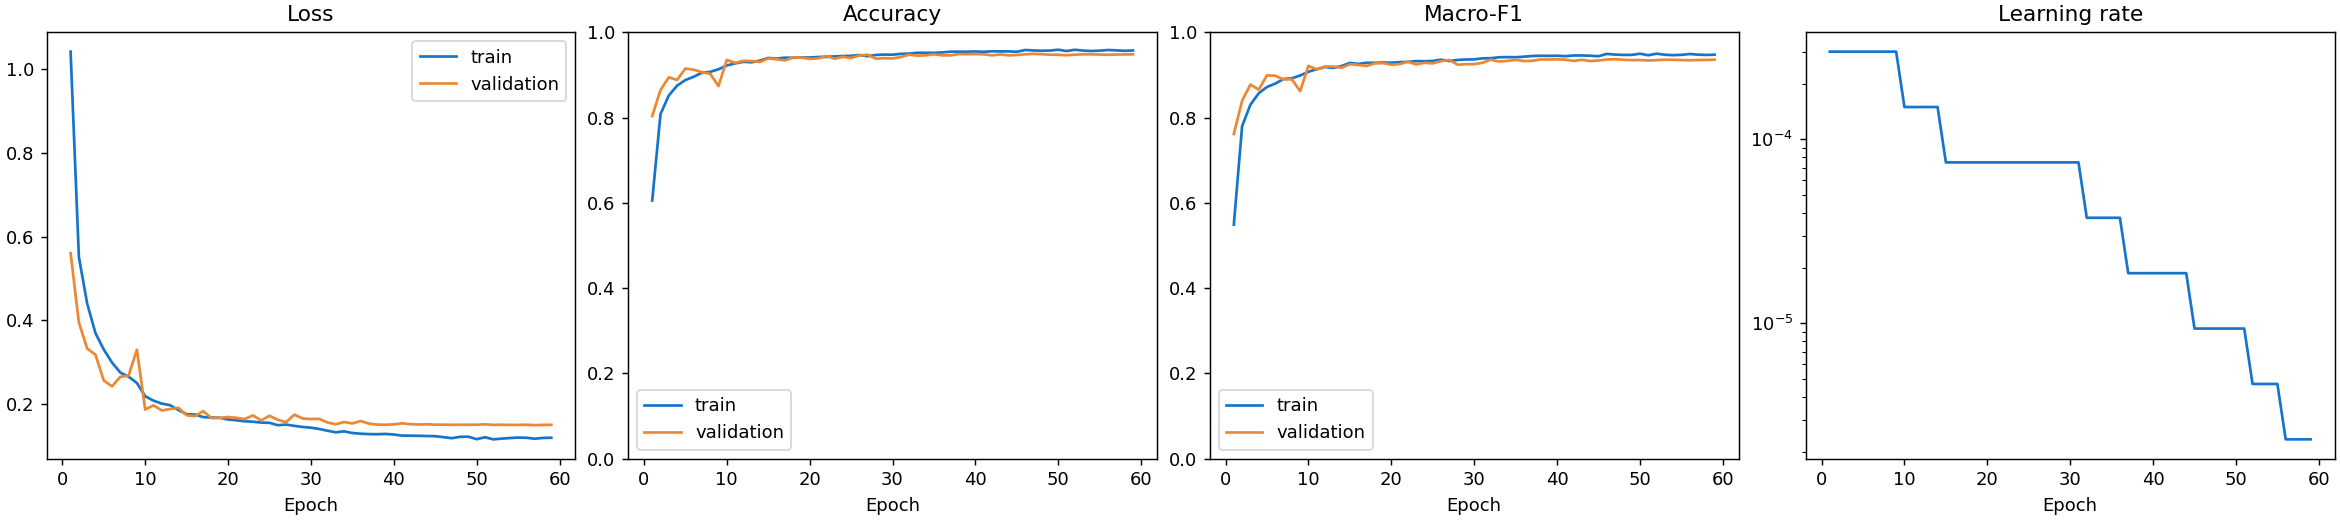

The data file committed next to this chart (first rows):
step, epoch, learning_rate, backbone_learning_rate, phase, train_loss, validation_loss, train_accuracy, validation_accuracy, train_macro_f1, validation_macro_f1, smoke_test
1, 1, 0.0003, 0.0003, train, 1.042, 0.5608, 0.6055, 0.8035, 0.5487, 0.7616, False
2, 2, 0.0003, 0.0003, train, 0.5516, 0.3951, 0.808, 0.8645, 0.7797, 0.8395, False
3, 3, 0.0003, 0.0003, train, 0.4403, 0.3329, 0.8518, 0.8943, 0.8301, 0.8773, False
4, 4, 0.0003, 0.0003, train, 0.3697, 0.3182, 0.8747, 0.8881, 0.8569, 0.8654, False
5, 5, 0.0003, 0.0003, train, 0.3307, 0.2565, 0.8879, 0.9149, 0.8716, 0.899, False
6, 6, 0.0003, 0.0003, train, 0.2994, 0.2425, 0.8956, 0.9122, 0.8796, 0.898, False
7, 7, 0.0003, 0.0003, train, 0.2755, 0.2654, 0.9051, 0.9065, 0.8904, 0.8894, False
8, 8, 0.0003, 0.0003, train, 0.2657, 0.2682, 0.907, 0.9024, 0.8919, 0.8896, False
9, 9, 0.0003, 0.0003, train, 0.2506, 0.33, 0.9133, 0.8737, 0.8985, 0.8618, False
10, 10, 0.00015, 0.00015, train, 0.219, 0.1872, 0.9221, 0.9352, 0.9074, 0.921, False
11, 11, 0.00015, 0.00015, train, 0.2084, 0.1972, 0.9269, 0.9282, 0.9132, 0.9131, False
12, 12, 0.00015, 0.00015, train, 0.2013, 0.185, 0.9306, 0.9331, 0.9184, 0.9195, False
13, 13, 0.00015, 0.00015, train, 0.1975, 0.1884, 0.9295, 0.9325, 0.9165, 0.9195, False
14, 14, 0.00015, 0.00015, train, 0.1861, 0.1913, 0.9336, 0.9304, 0.9207, 0.9168, False
15, 15, 7.5e-05, 7.5e-05, train, 0.176, 0.1735, 0.9397, 0.9385, 0.9281, 0.925, False
16, 16, 7.5e-05, 7.5e-05, train, 0.1753, 0.1714, 0.9382, 0.9366, 0.9257, 0.9234, False
17, 17, 7.5e-05, 7.5e-05, train, 0.169, 0.1831, 0.9404, 0.9339, 0.9284, 0.9209, False
18, 18, 7.5e-05, 7.5e-05, train, 0.1679, 0.1667, 0.9402, 0.9409, 0.9284, 0.927, False
19, 19, 7.5e-05, 7.5e-05, train, 0.1674, 0.1671, 0.9408, 0.9407, 0.9291, 0.9276, False
20, 20, 7.5e-05, 7.5e-05, train, 0.1633, 0.1693, 0.9408, 0.9374, 0.9286, 0.924, False
21, 21, 7.5e-05, 7.5e-05, train, 0.1615, 0.1674, 0.9419, 0.9388, 0.9298, 0.9253, False
22, 22, 7.5e-05, 7.5e-05, train, 0.1591, 0.1643, 0.9422, 0.9442, 0.9305, 0.9308, False
23, 23, 7.5e-05, 7.5e-05, train, 0.158, 0.173, 0.9434, 0.9379, 0.9324, 0.9246, False
24, 24, 7.5e-05, 7.5e-05, train, 0.156, 0.1611, 0.9441, 0.9423, 0.932, 0.9283, False
25, 25, 7.5e-05, 7.5e-05, train, 0.1554, 0.1722, 0.9447, 0.9396, 0.9329, 0.9271, False
26, 26, 7.5e-05, 7.5e-05, train, 0.1497, 0.1628, 0.9466, 0.9458, 0.9356, 0.9322, False
27, 27, 7.5e-05, 7.5e-05, train, 0.1513, 0.1569, 0.9439, 0.9472, 0.9325, 0.9349, False
28, 28, 7.5e-05, 7.5e-05, train, 0.1482, 0.1749, 0.9468, 0.9379, 0.9351, 0.924, False
29, 29, 7.5e-05, 7.5e-05, train, 0.1455, 0.1657, 0.9477, 0.9393, 0.9361, 0.925, False
30, 30, 7.5e-05, 7.5e-05, train, 0.1438, 0.1644, 0.9473, 0.9385, 0.9363, 0.9253, False
31, 31, 7.5e-05, 7.5e-05, train, 0.1407, 0.1649, 0.9494, 0.942, 0.9388, 0.9284, False
32, 32, 3.75e-05, 3.75e-05, train, 0.1365, 0.1562, 0.95, 0.9474, 0.9392, 0.9356, False
33, 33, 3.75e-05, 3.75e-05, train, 0.1327, 0.1519, 0.9519, 0.945, 0.9414, 0.9314, False
34, 34, 3.75e-05, 3.75e-05, train, 0.1351, 0.1573, 0.9518, 0.9458, 0.9417, 0.9328, False
35, 35, 3.75e-05, 3.75e-05, train, 0.1311, 0.1539, 0.9517, 0.9482, 0.9415, 0.9353, False
36, 36, 3.75e-05, 3.75e-05, train, 0.1294, 0.1595, 0.9528, 0.9458, 0.9427, 0.9325, False
37, 37, 1.875e-05, 1.875e-05, train, 0.1285, 0.1536, 0.9543, 0.9458, 0.9443, 0.933, False
38, 38, 1.875e-05, 1.875e-05, train, 0.1282, 0.1512, 0.9546, 0.9488, 0.9449, 0.9362, False
39, 39, 1.875e-05, 1.875e-05, train, 0.1289, 0.1507, 0.9543, 0.9485, 0.9446, 0.936, False
40, 40, 1.875e-05, 1.875e-05, train, 0.1274, 0.1517, 0.955, 0.9488, 0.945, 0.9364, False
41, 41, 1.875e-05, 1.875e-05, train, 0.1249, 0.1542, 0.9541, 0.9482, 0.9438, 0.9357, False
42, 42, 1.875e-05, 1.875e-05, train, 0.1246, 0.1522, 0.9554, 0.9458, 0.9456, 0.9328, False
43, 43, 1.875e-05, 1.875e-05, train, 0.1244, 0.1513, 0.9551, 0.948, 0.9455, 0.9352, False
44, 44, 1.875e-05, 1.875e-05, train, 0.1239, 0.152, 0.9551, 0.9458, 0.9449, 0.9325, False
45, 45, 9.375e-06, 9.375e-06, train, 0.1234, 0.151, 0.9543, 0.9466, 0.9438, 0.9337, False
46, 46, 9.375e-06, 9.375e-06, train, 0.1211, 0.151, 0.9584, 0.9482, 0.9492, 0.9361, False
47, 47, 9.375e-06, 9.375e-06, train, 0.1188, 0.1506, 0.9573, 0.9493, 0.9477, 0.9368, False
48, 48, 9.375e-06, 9.375e-06, train, 0.122, 0.1509, 0.9566, 0.9485, 0.9469, 0.9354, False
49, 49, 9.375e-06, 9.375e-06, train, 0.1222, 0.1508, 0.957, 0.9474, 0.9469, 0.9346, False
50, 50, 9.375e-06, 9.375e-06, train, 0.1163, 0.1508, 0.959, 0.9472, 0.9497, 0.9348, False
51, 51, 9.375e-06, 9.375e-06, train, 0.121, 0.1518, 0.9559, 0.9461, 0.9461, 0.9336, False
52, 52, 4.6875e-06, 4.6875e-06, train, 0.116, 0.1504, 0.9589, 0.9474, 0.9497, 0.9346, False
53, 53, 4.6875e-06, 4.6875e-06, train, 0.1177, 0.1509, 0.9569, 0.9482, 0.9473, 0.9355, False
54, 54, 4.6875e-06, 4.6875e-06, train, 0.119, 0.1504, 0.9561, 0.9482, 0.9462, 0.9355, False
55, 55, 4.6875e-06, 4.6875e-06, train, 0.1202, 0.1503, 0.9568, 0.9477, 0.947, 0.9347, False
56, 56, 2.34375e-06, 2.34375e-06, train, 0.1197, 0.1508, 0.9584, 0.9472, 0.9489, 0.9343, False
57, 57, 2.34375e-06, 2.34375e-06, train, 0.1174, 0.1499, 0.9575, 0.9477, 0.9475, 0.9349, False
58, 58, 2.34375e-06, 2.34375e-06, train, 0.1193, 0.1505, 0.9565, 0.948, 0.9468, 0.9351, False
59, 59, 2.34375e-06, 2.34375e-06, train, 0.1197, 0.1506, 0.9572, 0.9482, 0.9474, 0.9357, False
